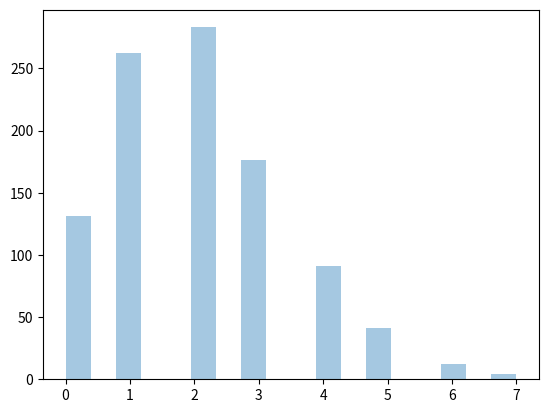

Python code for this plot:
from numpy import random
import matplotlib.pyplot as plt 
import seaborn as sbn 

x = random.poisson(lam=2,size=1000)
print(x)

#Visualization
sbn.distplot(x,kde=False)
plt.show()
